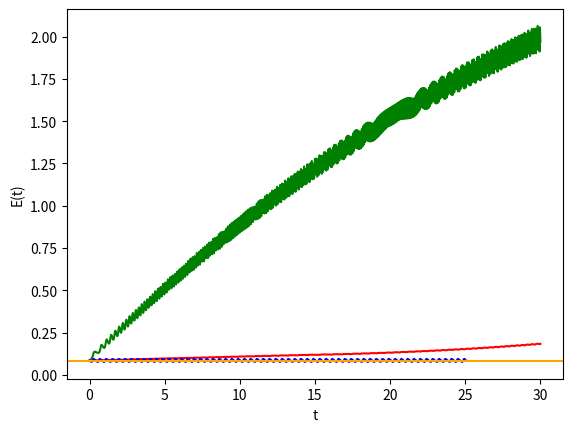

Python code for this plot:
import math
from matplotlib import pyplot as plt
import numpy as np

# method Эйлера
m = 0.06
g = 10
l = 0.1
tao = 0.03
N = 1000
x0 = 2
v0 = 0
def en(x,v):
    return m*(l**2)*((v**2)/2 + g*(1-math.cos(x))/l)

def f(x):
    return -g*math.sin(x)/l

V = [v0]
X = [x0]
T = [0]
E = [en(x0, v0)]
time = []
mth = []
for i in range(N):
    v = V[-1]
    x = X[-1]
    t = T[-1]
    V.append(v + tao * f(x))
    X.append(x + tao * v)
    T.append(t + tao)
    E.append(en(X[-1], V[-1]))

# Метод «предиктор-корректор»
V_ = [v0]
X_ = [x0]
T_ = [0]
E_ = [en(x0, v0)]
for i in range(N):
    v = V_[-1]
    x = X_[-1]
    t = T_[-1]
    v_ = v + tao * f(x)
    x_ = x + tao * v
    V_.append(v + tao * (f(x_) + f(x))/2)
    X_.append(x + tao * (v + v_)/2)
    T_.append(t + tao)
    E_.append(en(X_[-1], V_[-1]))

# Метод Эйлера-Кромера

W = math.sqrt(g/l)
t1 = np.linspace(0, 25, 1000)

v1 = lambda v_l, x_l, t4: v_l -(W**2)*math.sin(x_l)*t4
x1 = lambda v_l, x_l, t4: x_l + v_l * t4

def get_vt_xt(t):
    vt = [v1(0, x0, t1[0])]
    xt = [x0]
    len_t = len(t1)
    for i in range(1, len_t):
        delta_t = t1[i] -t1[i-1]
        v_i = v1(vt[i-1], xt[i-1], delta_t)
        x_i = x1(v_i, xt[i-1], delta_t)
        vt.append(v_i)
        xt.append(x_i)
    return vt, xt


vt, xt = get_vt_xt(t1)

E1 = [en(x0, v0)]
for i in range(1, len(vt)):
    E1.append(en(xt[i], vt[i]))

time = [T, T_, t1]
mth = [E, E_, E1]

plt.xlabel('t')
plt.ylabel('E(t)')
plt.plot(time[0], mth[0], color='green')  # method Эйлера
plt.plot(time[1], mth[1], color = 'red')  # Метод «предиктор-корректор»
plt.plot(time[2], mth[2], color='blue')  # Метод Эйлера-Кромера
plt.axhline(y=0.085, color='orange', linestyle='-')
plt.show()